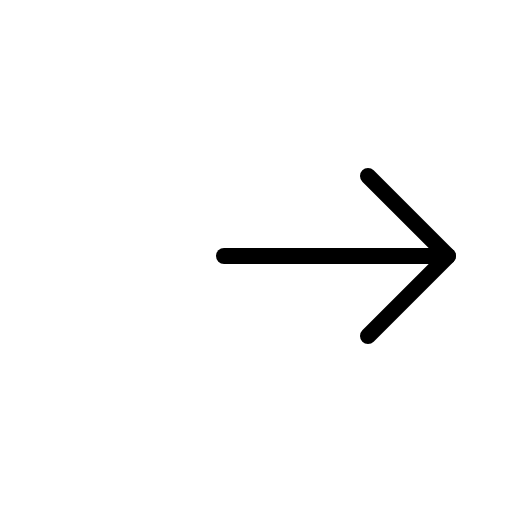
t = 0.00 s
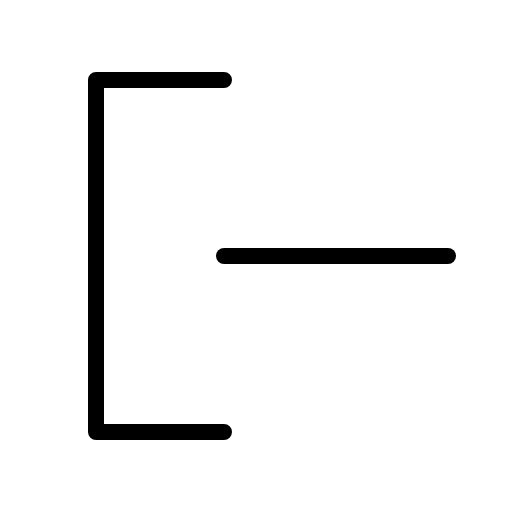
t = 0.60 s
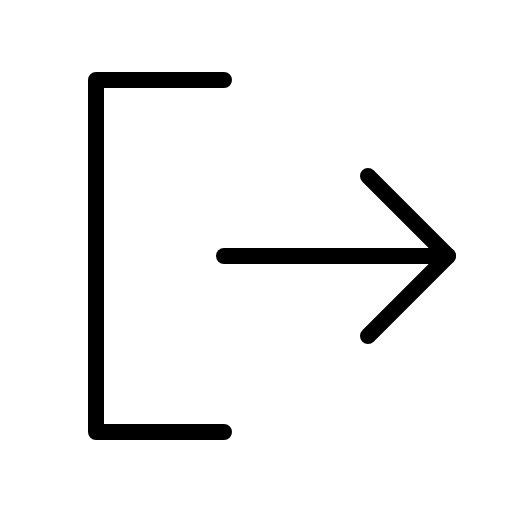
t = 0.98 s
t = 1.35 s: frame unchanged from t = 0.98 s, image omitted
t = 1.73 s: frame unchanged from t = 0.98 s, image omitted

The animated SVG that drew these frames (rendered in a browser with its animation timeline set to each time). Animation: 1 CSS @keyframes rule; one cycle of 2.10 s, repeats indefinitely.

<svg xmlns="http://www.w3.org/2000/svg" viewBox="0 0 256 256">
  <style>
    .draw-line {
      stroke-dasharray: 2000;
      stroke-dashoffset: 0;
    }
    svg:hover .draw-line {
      animation: phosphor-draw-in 1.5s ease-in-out infinite alternate;
    }
    @keyframes phosphor-draw-in {
      0%   { stroke-dashoffset: 2000; }
      100% { stroke-dashoffset: 0; }
    }
  </style><rect width="256" height="256" fill="none"/><polyline points="112 40 48 40 48 216 112 216" fill="none" stroke="currentColor" stroke-linecap="round" stroke-linejoin="round" stroke-width="8" class="draw-line" pathLength="1" style="animation-delay: 0s"/><line x1="112" y1="128" x2="224" y2="128" fill="none" stroke="currentColor" stroke-linecap="round" stroke-linejoin="round" stroke-width="8" class="draw-line" pathLength="1" style="animation-delay: 0.3s"/><polyline points="184 88 224 128 184 168" fill="none" stroke="currentColor" stroke-linecap="round" stroke-linejoin="round" stroke-width="8" class="draw-line" pathLength="1" style="animation-delay: 0.6s"/></svg>
